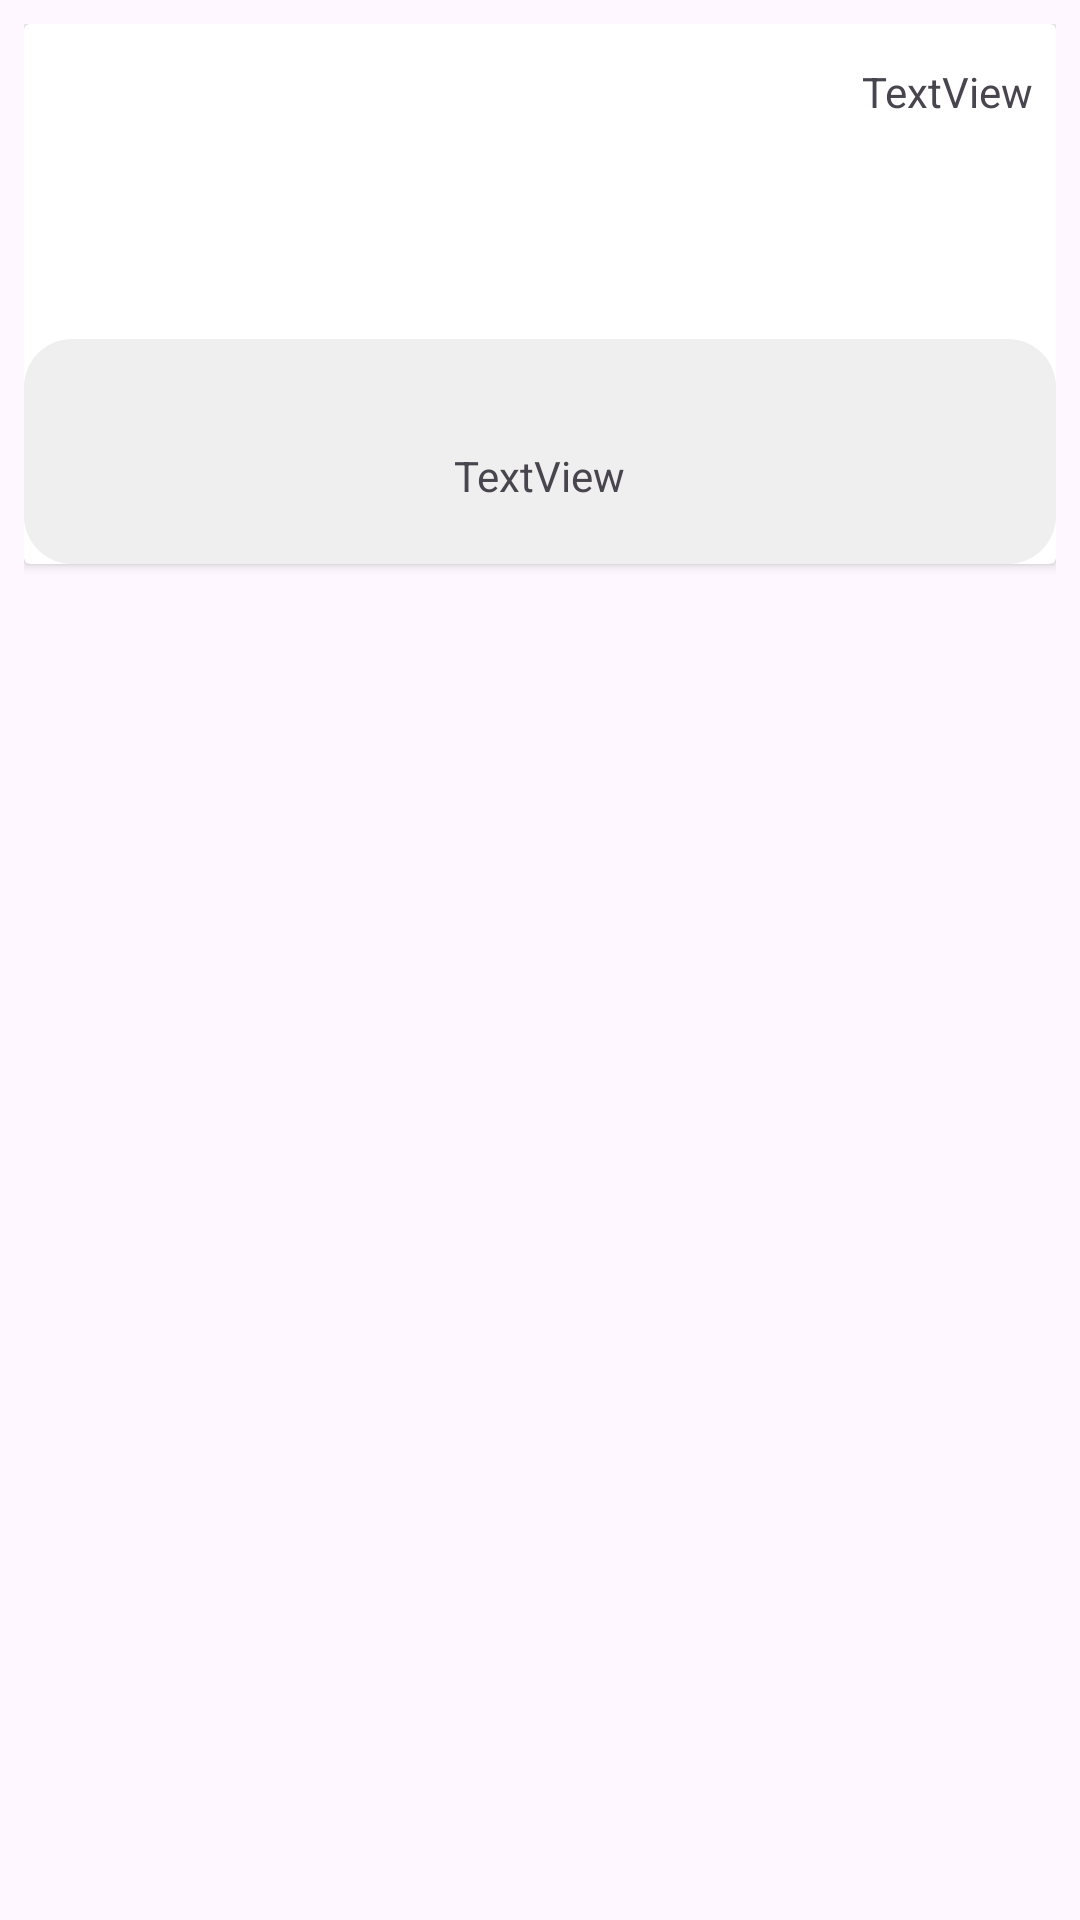

Produce the Android XML layout that renders to this screen, including the resource entries it uses.
<!-- AndroidManifest.xml: application theme Theme.Pokedex -->
<!-- res/layout/pokemon_item.xml -->
<?xml version="1.0" encoding="utf-8"?>
<androidx.constraintlayout.widget.ConstraintLayout xmlns:android="http://schemas.android.com/apk/res/android"
    xmlns:app="http://schemas.android.com/apk/res-auto"
    xmlns:tools="http://schemas.android.com/tools"
    android:layout_width="match_parent"
    android:layout_height="wrap_content"
    android:padding="8dp">

    <androidx.cardview.widget.CardView
        android:layout_width="match_parent"
        android:layout_height="180dp"
        android:background="@drawable/card_border"
        app:layout_constraintEnd_toEndOf="parent"

        app:layout_constraintStart_toStartOf="parent"
        app:layout_constraintTop_toTopOf="parent">

        <androidx.constraintlayout.widget.ConstraintLayout
            android:layout_width="match_parent"
            android:layout_height="match_parent"
            android:orientation="vertical">

            <TextView
                android:id="@+id/pokemonId"
                android:layout_width="wrap_content"
                android:layout_height="wrap_content"
                android:layout_gravity="right"
                android:gravity="right"
                android:paddingRight="8dp"
                android:paddingTop="10dp"
                android:text="TextView"
                app:layout_constraintBottom_toTopOf="@+id/pokemonImage"
                app:layout_constraintTop_toTopOf="parent"

                app:layout_constraintEnd_toEndOf="parent" />


            <ProgressBar
                android:id="@+id/LloadingSpinner"
                android:layout_width="wrap_content"
                android:layout_height="wrap_content"
                android:indeterminateTint="@color/gray"
                android:visibility="gone"
                app:layout_constraintBottom_toBottomOf="@+id/layoutName"
                app:layout_constraintEnd_toEndOf="parent"
                app:layout_constraintHorizontal_bias="0.498"
                app:layout_constraintStart_toStartOf="parent"
                app:layout_constraintTop_toTopOf="parent"
                app:layout_constraintVertical_bias="0.431" />

            <ImageView
                android:id="@+id/pokemonImage"
                android:layout_width="90dp"
                android:layout_height="90dp"
                android:layout_gravity="center"
                android:layout_marginBottom="55dp"
                android:contentDescription="Pokemon"
                android:scaleType="fitCenter"
                android:elevation="4dp"
                app:layout_constraintBottom_toBottomOf="@+id/layoutName"
                app:layout_constraintEnd_toEndOf="parent"
                app:layout_constraintHorizontal_bias="0.498"
                app:layout_constraintStart_toStartOf="parent" />

            <LinearLayout
                android:id="@+id/layoutName"
                android:layout_width="match_parent"
                android:layout_height="wrap_content"
                android:background="@drawable/ic_darker_background"
                android:orientation="vertical"
                app:layout_constraintBottom_toBottomOf="parent"
                app:layout_constraintEnd_toEndOf="parent"
                app:layout_constraintStart_toStartOf="parent">

                <TextView
                    android:id="@+id/pokemonName"
                    android:layout_width="wrap_content"
                    android:layout_height="wrap_content"
                    android:layout_gravity="center"
                    android:paddingTop="32dp"
                    android:paddingBottom="16dp"
                    android:text="TextView" />


            </LinearLayout>

        </androidx.constraintlayout.widget.ConstraintLayout>

    </androidx.cardview.widget.CardView>
</androidx.constraintlayout.widget.ConstraintLayout>
<!-- resources referenced by this layout -->
<resources>
  <color name="gray">#efefef</color>
  <!-- drawable card_border (drawable) -->
  <shape xmlns:android="http://schemas.android.com/apk/res/android"
      android:shape="rectangle">
  
      
      <solid android:color="#FFFFFF"/> 
  
      
      <corners android:radius="16dp"/>
  
      
      <stroke
          android:width="2dp"
          android:color="#000000"/>
  
      
      <padding
          android:left="4dp"
          android:right="4dp"
          android:top="4dp"
          android:bottom="4dp"/>
  </shape>
  <!-- drawable ic_darker_background (drawable) -->
  <shape xmlns:android="http://schemas.android.com/apk/res/android"
      android:shape="rectangle">
  
      
      <solid android:color="#efefef"/>
  
      
      <corners android:radius="16dp"/>
  
      
      
  
      
      <padding
          android:left="4dp"
          android:right="4dp"
          android:top="4dp"
          android:bottom="4dp"/>
  </shape>
  <style name="Theme.Pokedex" parent="Base.Theme.Pokedex" />
  <style name="Base.Theme.Pokedex" parent="Theme.Material3.DayNight.NoActionBar">
          
          <item name="colorPrimary">@color/white</item>
      </style>
  <color name="white">#FFFFFFFF</color>
</resources>
